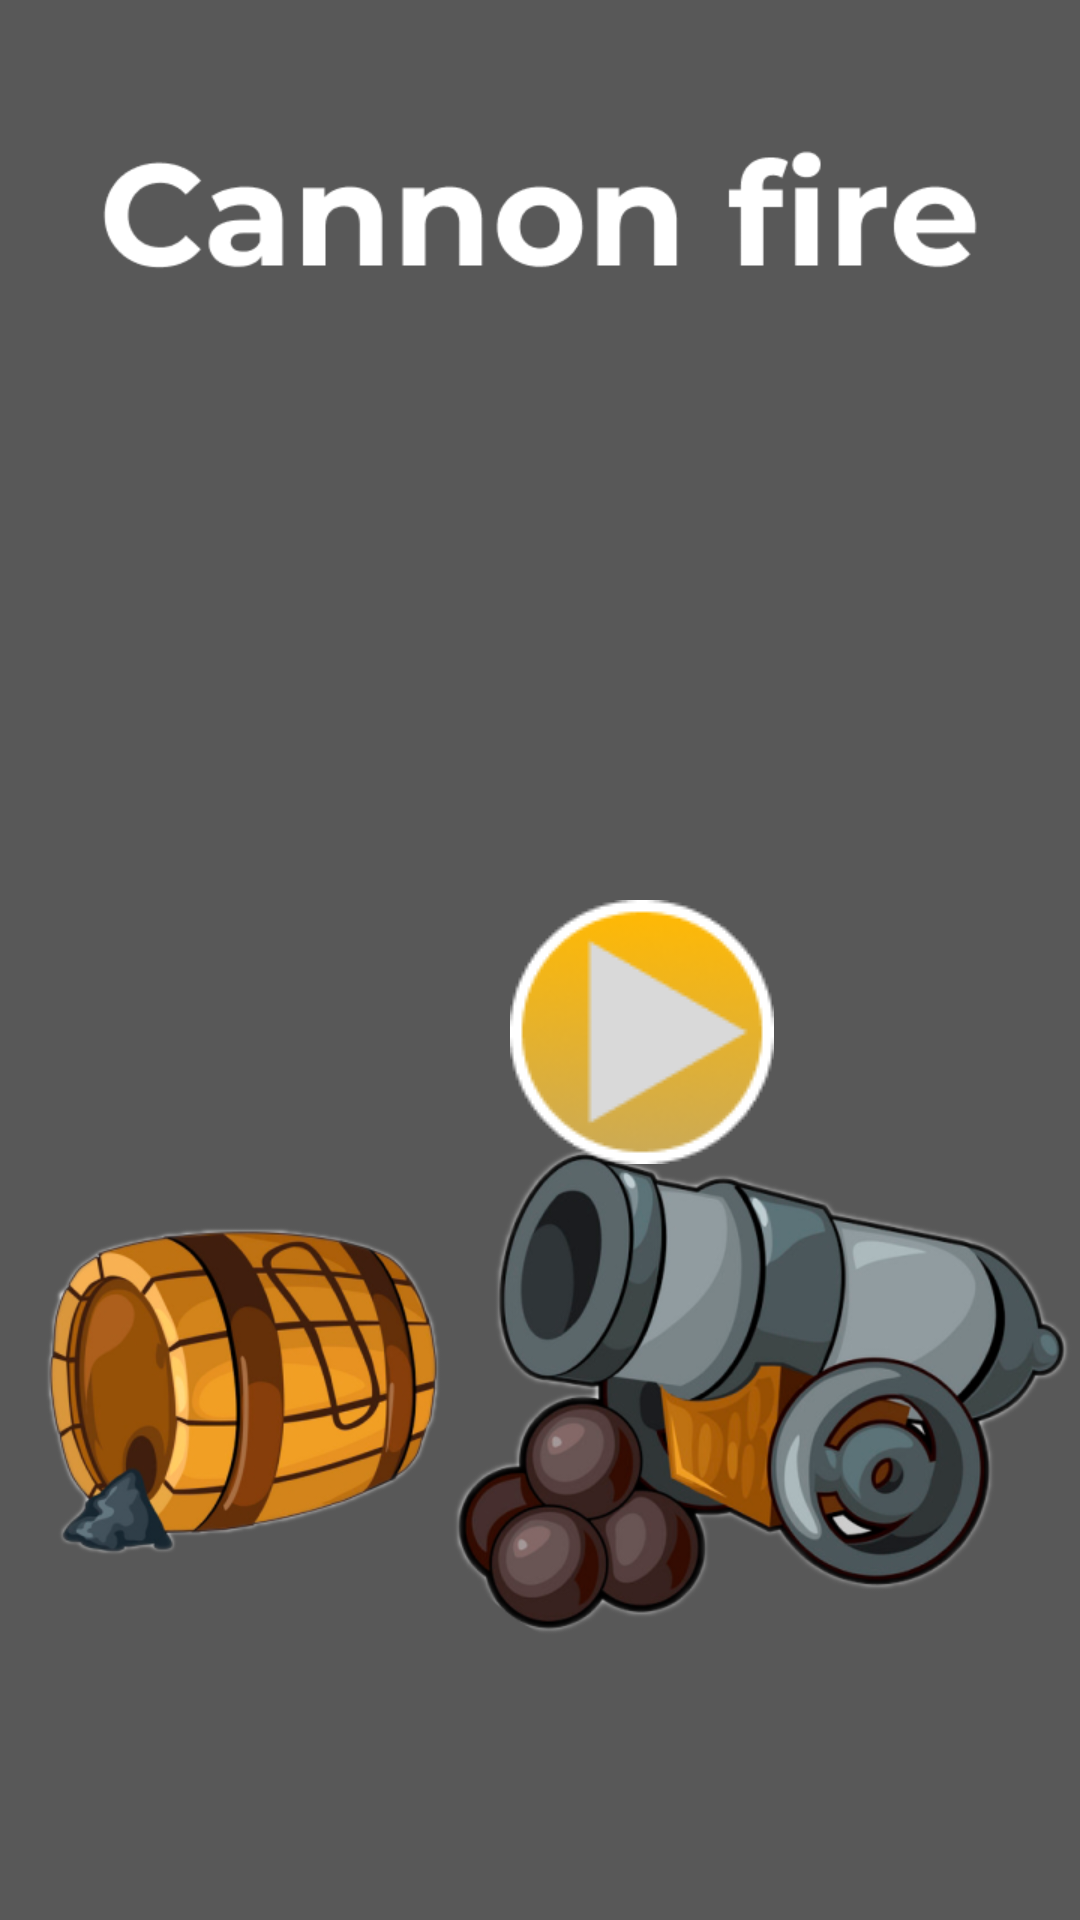

Layout XML and referenced resources for this Android screen:
<!-- AndroidManifest.xml: application theme Theme.AppCompat.Light.NoActionVar.FullScreen -->
<!-- res/layout/activity_main.xml -->
<?xml version="1.0" encoding="utf-8"?>
<LinearLayout xmlns:android="http://schemas.android.com/apk/res/android"
    xmlns:tools="http://schemas.android.com/tools"
    android:layout_width="match_parent"
    android:layout_height="match_parent"
    android:layout_gravity="center"
    android:background="@drawable/background1"
    android:paddingStart="170dp"
    android:paddingTop="300dp"
    tools:context=".MainActivity">

    <ImageButton
        android:layout_width="wrap_content"
        android:layout_height="wrap_content"
        android:background="@drawable/play"
        android:onClick="startGame" />

</LinearLayout>
<!-- resources referenced by this layout -->
<resources>
  <!-- drawable background1: png bitmap (drawable, 219800 bytes) -->
  <!-- drawable play: png bitmap (drawable, 6622 bytes) -->
  <style name="Theme.AppCompat.Light.NoActionVar.FullScreen" parent="@style/Theme.AppCompat.Light.NoActionBar">
          <item name="android:windowNoTitle">true</item>
          <item name="android:windowActionBar">false</item>
          <item name="android:windowFullscreen">true</item>
          <item name="android:windowContentOverlay">@null</item>
      </style>
</resources>
